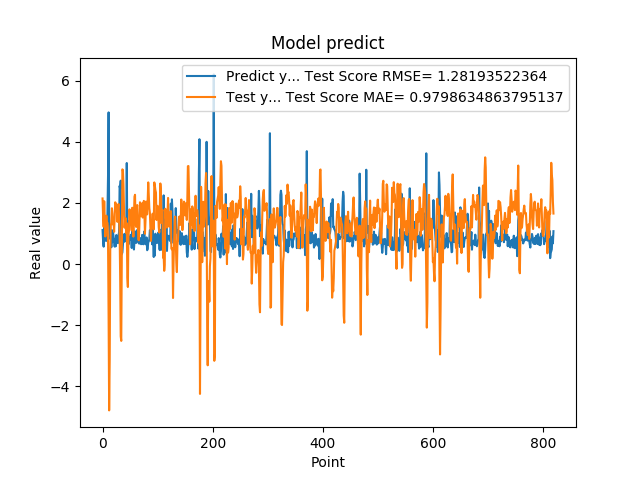

Values plotted in this chart, from the file beside it:
1.111775994300842507e+00, 2.146074649649337918e+00
7.566530108451843262e-01, 1.552073300481472407e+00
5.684260129928588867e-01, 1.219542165710052695e+00
1.201630949974060059e+00, 2.055158454527159506e+00
8.802530169486999512e-01, 1.513656651993949165e+00
8.531429767608642578e-01, 9.027551213630364835e-01
7.591750025749206543e-01, 1.385173588268816980e+00
1.005007982254028320e+00, 1.583121182068720101e+00
7.687720060348510742e-01, 1.376368029552593741e+00
1.740013241767883301e+00, 1.338834557903203049e+00
2.913533687591552734e+00, 6.611236333940450072e-01
4.963075160980224609e+00, -1.745043413120150877e+00
1.471215128898620605e+00, -4.790192194398334991e+00
1.000648975372314453e+00, -3.135982007819979600e+00
8.220189809799194336e-01, 4.463025779249317204e-01
9.362199902534482643e-01, 1.252427497357505359e+00
5.486897230148315430e-01, 1.356699405045377560e+00
1.111255049705505371e+00, 1.825429268209182165e+00
7.148039937019348145e-01, 1.651236864283227135e+00
1.052167057991027832e+00, 1.294267666485408697e+00
8.955980539321898304e-01, 1.400114849668847583e+00
7.769405245780944824e-01, 1.054313360909838959e+00
5.699509978294372559e-01, 1.486587899191635476e+00
8.244060277938842773e-01, 2.021259453576471188e+00
5.800840258598327637e-01, 1.974434456384320136e+00
9.488009810447691761e-01, 1.931660095873445782e+00
7.918390035629272461e-01, 1.787387464096662049e+00
6.937990188598632812e-01, 1.380102493133096297e+00
6.834830045700073242e-01, 1.789348781792920118e+00
9.433320164680479847e-01, 1.966813690219001654e+00
1.032713770866394043e+00, 1.599734211140009021e+00
2.556216001510620117e+00, 1.000164918413655180e+00
2.464895963668823242e+00, -4.020077212031541447e-01
2.728049993515014204e+00, -2.366121895457590441e+00
3.558506965637206476e-01, -2.515736425692212119e+00
3.262020051479339600e-01, 4.212541692681812666e-01
3.781589865684509277e-01, 3.099390889438159213e+00
6.306380033493041992e-01, 3.068097213847742921e+00
8.854129910469055176e-01, 2.602910455684540825e+00
9.743152856826782227e-01, 1.777185412260440911e+00
7.307389974594116211e-01, 1.187808758729255176e+00
9.521890282630921520e-01, 1.448643455896671428e+00
1.011654973030090332e+00, 1.500064515795981990e+00
7.643579840660095215e-01, 1.014194418460591551e+00
3.306220054626464844e+00, 1.337309121948403234e+00
7.543110251426696777e-01, -4.404217768198391281e-01
1.409499049186706321e+00, -7.520257036674133921e-01
6.401469707489013672e-01, 9.614236652897036883e-01
8.640019893646240234e-01, 1.092712905863545192e+00
8.469420075416564941e-01, 1.789563583655210621e+00
7.976629734039306641e-01, 1.421978056532688717e+00
9.555831551551821068e-01, 1.529799018941940369e+00
9.546210169792175293e-01, 1.372729300476653869e+00
5.251880288124084473e-01, 1.097191259617789738e+00
1.275226235389709695e+00, 1.842636764799263860e+00
8.355640172958374023e-01, 1.523071597321721260e+00
7.640249729156494141e-01, 8.975354520159464222e-01
4.752210080623626154e-01, 1.603293527433503174e+00
7.414129972457885742e-01, 2.205376771936321312e+00
1.069700956344604492e+00, 2.266322595237710402e+00
7.892770171165466309e-01, 1.328408549426275620e+00
... 759 more rows
